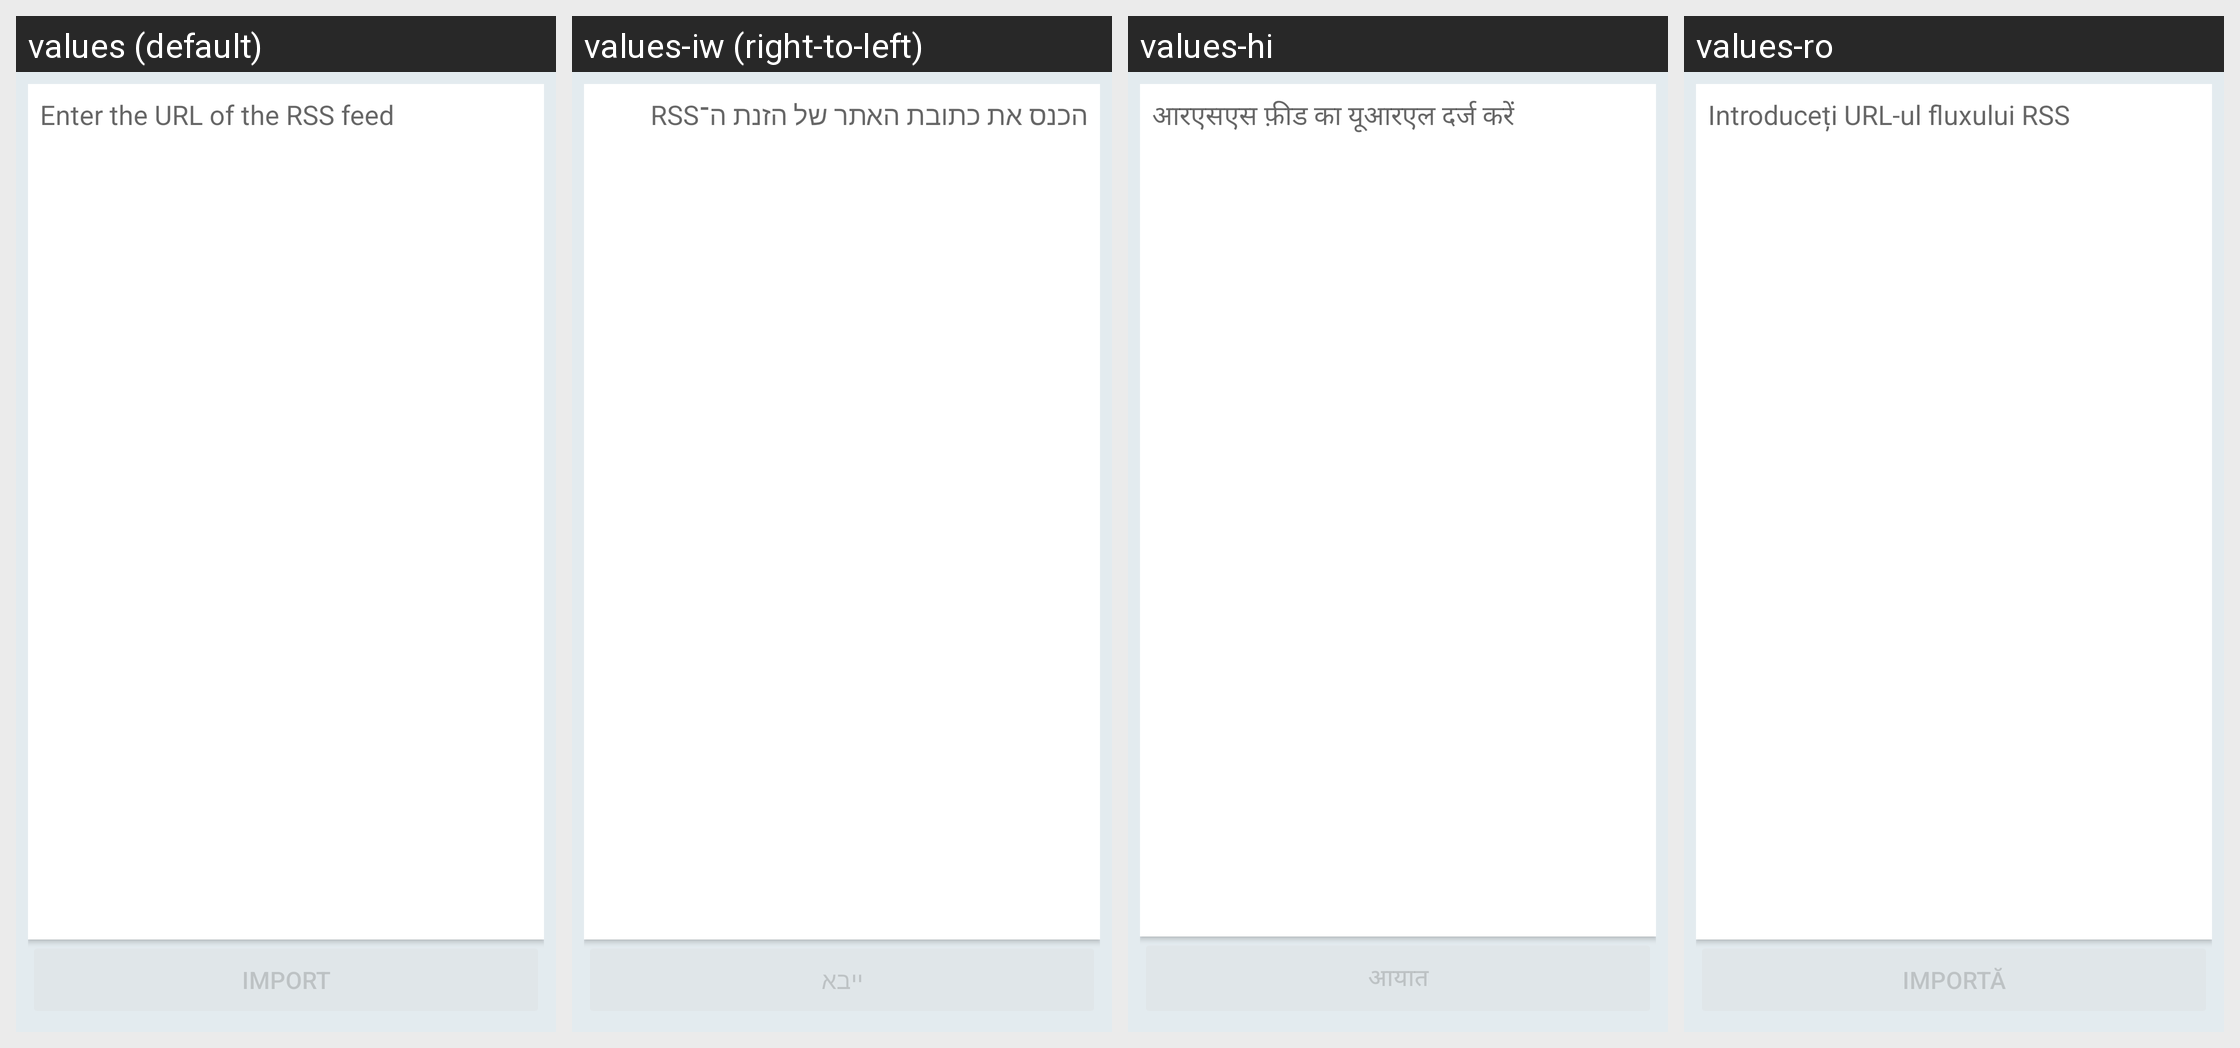

This grid shows one Android layout under several languages. Give, for every string resource on the screen, its name, the default text and each shown locale's text.
Android screen res/layout/activity_rss_feed_import.xml rendered under 4 locales, left to right: values (default), values-iw (right-to-left), values-hi, values-ro. Device: Nexus 5 (rendered at 1080×1920; each locale shown at half size, 540×960, under a caption strip naming it); theme BriarTheme.
Other locales in the repository, not shown: values-af, values-am, values-ar, values-ast, values-az, values-be, values-bg, values-bn, values-br, values-bs, values-ca, values-cs, values-da, values-de, values-el, values-en-rIN, values-en-rXC, values-es, values-es-rUS, values-et, values-eu, values-fa, values-fi, values-fr, values-fr-rCA, values-gl, values-gu, values-he, values-hr, values-hu, values-hy, values-in, values-is, values-it, values-ja, values-ka, values-kk, values-km, values-kn, values-ko, values-ky, values-lo, values-lt, values-lv, values-mk, values-ml, values-mn, values-mr, values-ms, values-my, values-nb, values-ne, values-nl, values-oc, values-pa, values-pl, values-pt, values-pt-rBR, values-pt-rPT, values-ru, values-si, values-sk, values-sl, values-sq, values-sr, values-sv, values-sw, values-ta, values-te, values-th, values-tl, values-tr, values-uk, values-ur, values-uz, values-vi, values-zh-rCN, values-zh-rHK, values-zh-rTW, values-zu.
Strings drawn on this screen, with the default value and each locale's value (text and hints the layout hard-codes, and strings that could not be matched under every locale, appear in the picture but are not listed):

blogs_rss_feeds_import_hint
  values: Enter the URL of the RSS feed
  values-iw: הכנס את כתובת האתר של הזנת ה־RSS
  values-hi: आरएसएस फ़ीड का यूआरएल दर्ज करें
  values-ro: Introduceți URL-ul fluxului RSS

blogs_rss_feeds_import_button
  values: Import
  values-iw: ייבא
  values-hi: आयात
  values-ro: Importă
